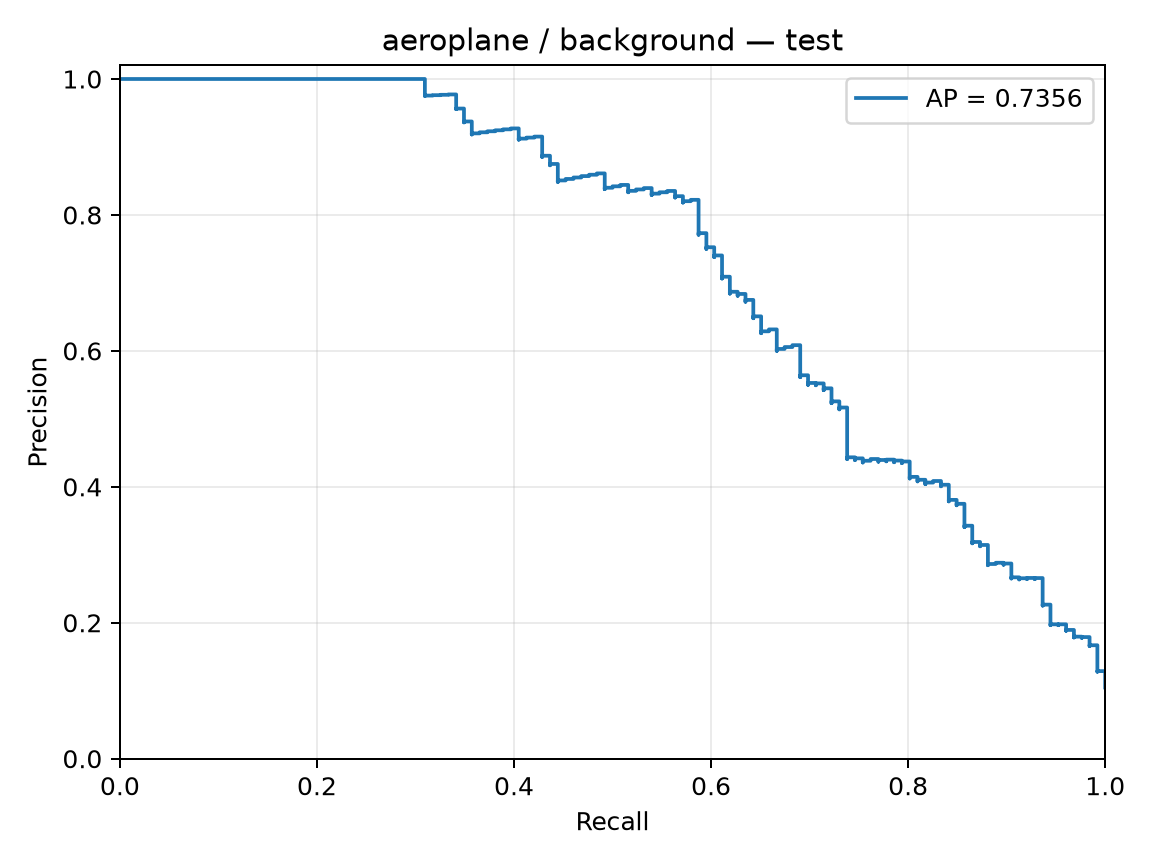

The file beside this chart, header and first rows:
precision, recall, threshold
0.1047, 1.0, -2.76
0.1048, 1.0, -2.708
0.1049, 1.0, -2.706
0.105, 1.0, -2.621
0.1051, 1.0, -2.586
0.1052, 1.0, -2.548
0.1053, 1.0, -2.522
0.1054, 1.0, -2.521
0.1054, 1.0, -2.502
0.1055, 1.0, -2.415
0.1056, 1.0, -2.404
0.1057, 1.0, -2.398
0.1058, 1.0, -2.387
0.1059, 1.0, -2.386
0.106, 1.0, -2.375
0.1061, 1.0, -2.372
0.1061, 1.0, -2.37
0.1062, 1.0, -2.368
0.1063, 1.0, -2.366
0.1064, 1.0, -2.353
0.1065, 1.0, -2.345
0.1066, 1.0, -2.34
0.1067, 1.0, -2.337
0.1068, 1.0, -2.337
0.1069, 1.0, -2.324
0.107, 1.0, -2.318
0.1071, 1.0, -2.316
0.1071, 1.0, -2.316
0.1072, 1.0, -2.315
0.1073, 1.0, -2.314
0.1074, 1.0, -2.304
0.1075, 1.0, -2.303
0.1076, 1.0, -2.298
0.1077, 1.0, -2.298
0.1078, 1.0, -2.297
0.1079, 1.0, -2.296
0.108, 1.0, -2.285
0.1081, 1.0, -2.284
0.1082, 1.0, -2.272
0.1082, 1.0, -2.272
0.1083, 1.0, -2.246
0.1084, 1.0, -2.242
0.1085, 1.0, -2.241
0.1086, 1.0, -2.237
0.1087, 1.0, -2.233
0.1088, 1.0, -2.226
0.1089, 1.0, -2.225
0.109, 1.0, -2.225
0.1091, 1.0, -2.218
0.1092, 1.0, -2.215
0.1093, 1.0, -2.201
0.1094, 1.0, -2.201
0.1095, 1.0, -2.2
0.1096, 1.0, -2.197
0.1097, 1.0, -2.196
0.1098, 1.0, -2.194
0.1099, 1.0, -2.192
0.1099, 1.0, -2.19
0.11, 1.0, -2.188
0.1101, 1.0, -2.187
... 1,144 more rows
